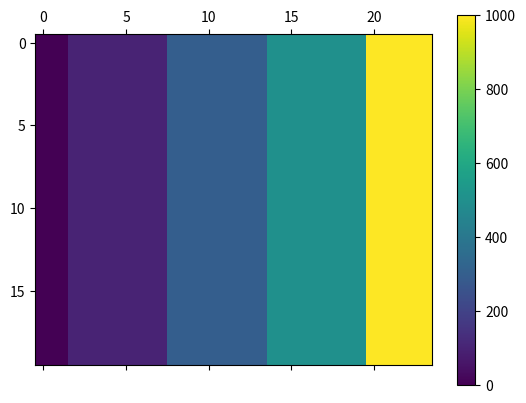

Write Python code to recreate this figure.
import numpy as np
import matplotlib.pyplot as plt 
import matplotlib.animation as animation

M=np.array([[0,0,100,100,100,100,100,100,300,300,300,300,300,300,500,500,500,500,500,500,1000,1000,1000,1000] for i in range(0,20)]) 

def update(i):
    M[7,i] = 1000
    M[19-i,10] = 500
    matrice.set_array(M)

fig, ax = plt.subplots()
matrice = ax.matshow(M)
plt.colorbar(matrice)

ani = animation.FuncAnimation(fig, update, frames=19, interval=500)
plt.show()
